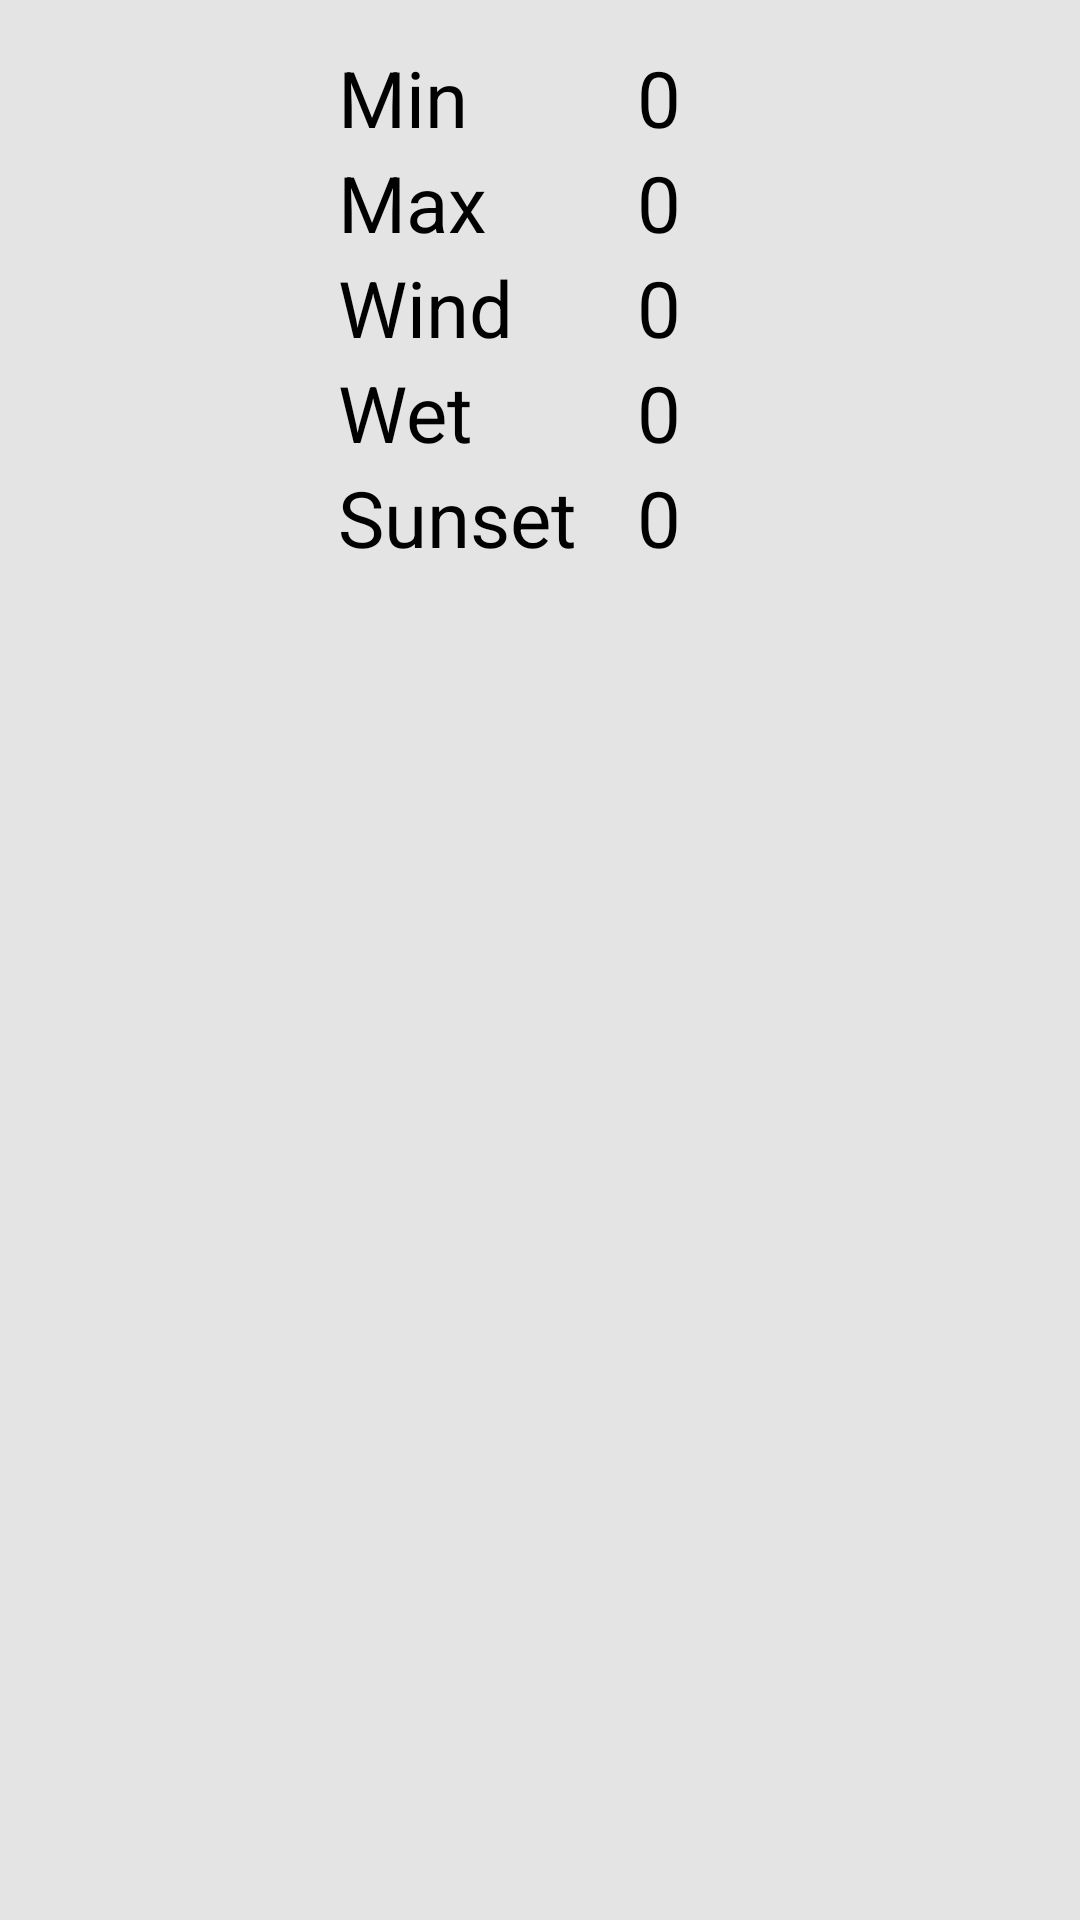

This screen was rendered from an Android layout file. Write that file and the resources it references.
<!-- AndroidManifest.xml: application theme Theme.InWeather -->
<!-- res/layout/fragment_info.xml -->
<?xml version="1.0" encoding="utf-8"?>
<TableLayout xmlns:android="http://schemas.android.com/apk/res/android"
    xmlns:tools="http://schemas.android.com/tools"
    android:id="@+id/info_frag_layout"
    android:layout_width="match_parent"
    android:layout_height="match_parent"
    android:background="@color/color_card_white_theme"
    tools:context=".view.info.InfoFragment">

    <TableRow
        android:id="@+id/row_info_one"
        android:layout_width="match_parent"
        android:layout_height="match_parent"
        android:layout_marginTop="15dp"
        android:gravity="center">


        <TextView
            android:id="@+id/min_temp_view"
            android:layout_width="wrap_content"
            android:layout_height="wrap_content"
            android:text="@string/frag_info_min_temp"
            android:textColor="@color/color_text_white_theme"
            android:textSize="@dimen/size_text_medium" />

        <TextView
            android:id="@+id/min_temp_value"
            android:layout_width="wrap_content"
            android:layout_height="wrap_content"
            android:layout_marginLeft="20dp"
            android:layout_marginRight="20dp"
            android:text="@string/temperature_default"
            android:textColor="@color/color_text_white_theme"
            android:textSize="@dimen/size_text_medium" />
    </TableRow>

    <TableRow
        android:id="@+id/row_info_two"
        android:layout_width="match_parent"
        android:layout_height="match_parent"
        android:gravity="center">

        <TextView
            android:id="@+id/max_temp_view"
            android:layout_width="wrap_content"
            android:layout_height="wrap_content"
            android:text="@string/frag_info_max_temp"
            android:textColor="@color/color_text_white_theme"
            android:textSize="@dimen/size_text_medium" />

        <TextView
            android:id="@+id/max_temp_value"
            android:layout_width="wrap_content"
            android:layout_height="wrap_content"
            android:layout_marginLeft="20dp"
            android:layout_marginRight="20dp"
            android:text="@string/temperature_default"
            android:textColor="@color/color_text_white_theme"
            android:textSize="@dimen/size_text_medium" />
    </TableRow>

    <TableRow
        android:id="@+id/row_info_three"
        android:layout_width="match_parent"
        android:layout_height="match_parent"
        android:gravity="center">


        <TextView
            android:id="@+id/wind_info"
            android:layout_width="wrap_content"
            android:layout_height="wrap_content"
            android:text="@string/frag_info_wind"
            android:textColor="@color/color_text_white_theme"
            android:textSize="@dimen/size_text_medium" />

        <TextView
            android:id="@+id/wind_info_view"
            android:layout_width="wrap_content"
            android:layout_height="wrap_content"
            android:layout_marginLeft="20dp"
            android:layout_marginRight="20dp"
            android:text="@string/temperature_default"
            android:textColor="@color/color_text_white_theme"
            android:textSize="@dimen/size_text_medium" />
    </TableRow>

    <TableRow
        android:id="@+id/row_info_four"
        android:layout_width="match_parent"
        android:layout_height="match_parent"
        android:gravity="center">


        <TextView
            android:id="@+id/wet_view"
            android:layout_width="wrap_content"
            android:layout_height="wrap_content"
            android:text="@string/frag_info_wet"
            android:textColor="@color/color_text_white_theme"
            android:textSize="@dimen/size_text_medium" />

        <TextView
            android:id="@+id/wet_view_value"
            android:layout_width="wrap_content"
            android:layout_height="wrap_content"
            android:layout_marginLeft="20dp"
            android:layout_marginRight="20dp"
            android:text="@string/temperature_default"
            android:textColor="@color/color_text_white_theme"
            android:textSize="@dimen/size_text_medium" />
    </TableRow>

    <TableRow
        android:id="@+id/row_info_five"
        android:layout_width="match_parent"
        android:layout_height="match_parent"
        android:gravity="center">


        <TextView
            android:id="@+id/sunset_info"
            android:layout_width="wrap_content"
            android:layout_height="wrap_content"
            android:text="@string/frag_info_sunset"
            android:textColor="@color/color_text_white_theme"
            android:textSize="@dimen/size_text_medium" />

        <TextView
            android:id="@+id/sunset_info_view"
            android:layout_width="wrap_content"
            android:layout_height="wrap_content"
            android:layout_marginLeft="20dp"
            android:layout_marginRight="20dp"
            android:text="@string/temperature_default"
            android:textColor="@color/color_text_white_theme"
            android:textSize="@dimen/size_text_medium" />
    </TableRow>

</TableLayout>
<!-- resources referenced by this layout -->
<resources>
  <color name="color_card_white_theme">#E4E4E4</color>
  <color name="color_text_white_theme">#FF000000</color>
  <dimen name="size_text_medium">26sp</dimen>
  <string name="frag_info_max_temp">Max</string>
  <string name="frag_info_min_temp">Min</string>
  <string name="frag_info_sunset">Sunset</string>
  <string name="frag_info_wet">Wet</string>
  <string name="frag_info_wind">Wind</string>
  <string name="temperature_default">0</string>
  <style name="Theme.InWeather" parent="Theme.MaterialComponents.DayNight.NoActionBar">
          
          <item name="colorPrimary">@color/color_buttons_white_theme</item>
          <item name="colorPrimaryVariant">@color/color_header_app</item>
          <item name="colorOnPrimary">@color/white</item>
          
          <item name="colorSecondary">@color/teal_200</item>
          <item name="colorSecondaryVariant">@color/teal_700</item>
          <item name="colorOnSecondary">@color/black</item>
          
          <item name="android:statusBarColor" tools:targetApi="l">?attr/colorPrimaryVariant</item>
          
      </style>
  <color name="white">#FFFFFFFF</color>
  <color name="teal_200">#FF03DAC5</color>
  <color name="teal_700">#FF018786</color>
  <color name="black">#FF000000</color>
</resources>
